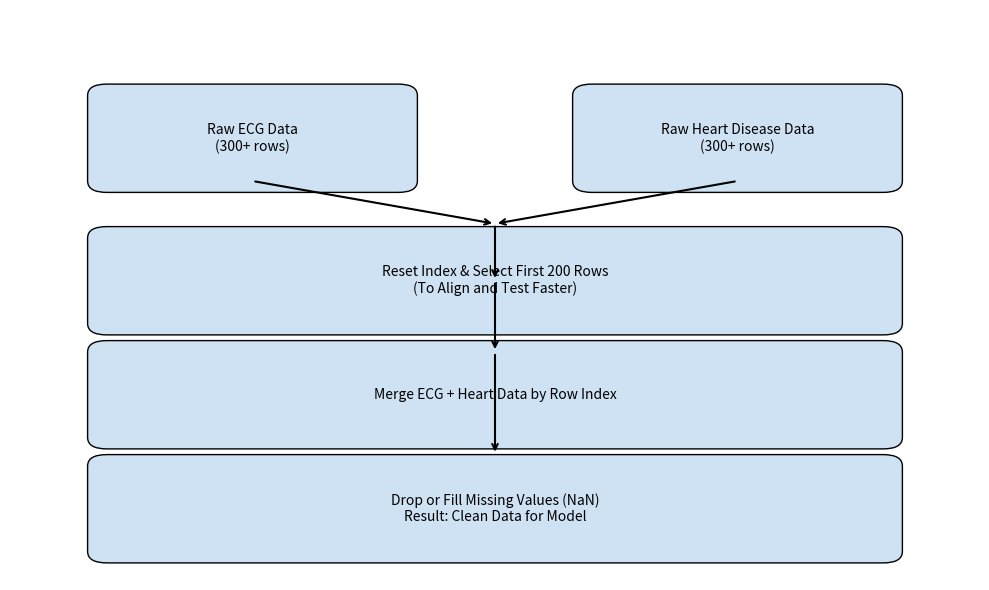

Source code (Python):
import matplotlib.pyplot as plt
import matplotlib.patches as patches

# Create a figure
fig, ax = plt.subplots(figsize=(10, 6))
ax.axis('off')  # Hide the axes

# Define box positions and labels
boxes = [
    (0.1, 0.7, 0.3, 0.15, "Raw ECG Data\n(300+ rows)"),
    (0.6, 0.7, 0.3, 0.15, "Raw Heart Disease Data\n(300+ rows)"),
    (0.1, 0.45, 0.8, 0.15, "Reset Index & Select First 200 Rows\n(To Align and Test Faster)"),
    (0.1, 0.25, 0.8, 0.15, "Merge ECG + Heart Data by Row Index"),
    (0.1, 0.05, 0.8, 0.15, "Drop or Fill Missing Values (NaN)\nResult: Clean Data for Model")
]

# Draw each box and add label
for (x, y, w, h, label) in boxes:
    rect = patches.FancyBboxPatch((x, y), w, h, boxstyle="round,pad=0.02", edgecolor="black", facecolor="#cfe2f3")
    ax.add_patch(rect)
    ax.text(x + w/2, y + h/2, label, ha='center', va='center', fontsize=10)

# Draw arrows between the boxes
arrow_props = dict(arrowstyle="->", color="black", lw=1.5)
arrows = [((0.25, 0.7), (0.5, 0.625)),
          ((0.75, 0.7), (0.5, 0.625)),
          ((0.5, 0.625), (0.5, 0.525)),
          ((0.5, 0.525), (0.5, 0.4)),
          ((0.5, 0.4), (0.5, 0.22))]

for (start, end) in arrows:
    ax.annotate('', xy=end, xytext=start, arrowprops=arrow_props)

# Save the image
plt.tight_layout()
plt.savefig("data_filtering_flow.png")
plt.show()
